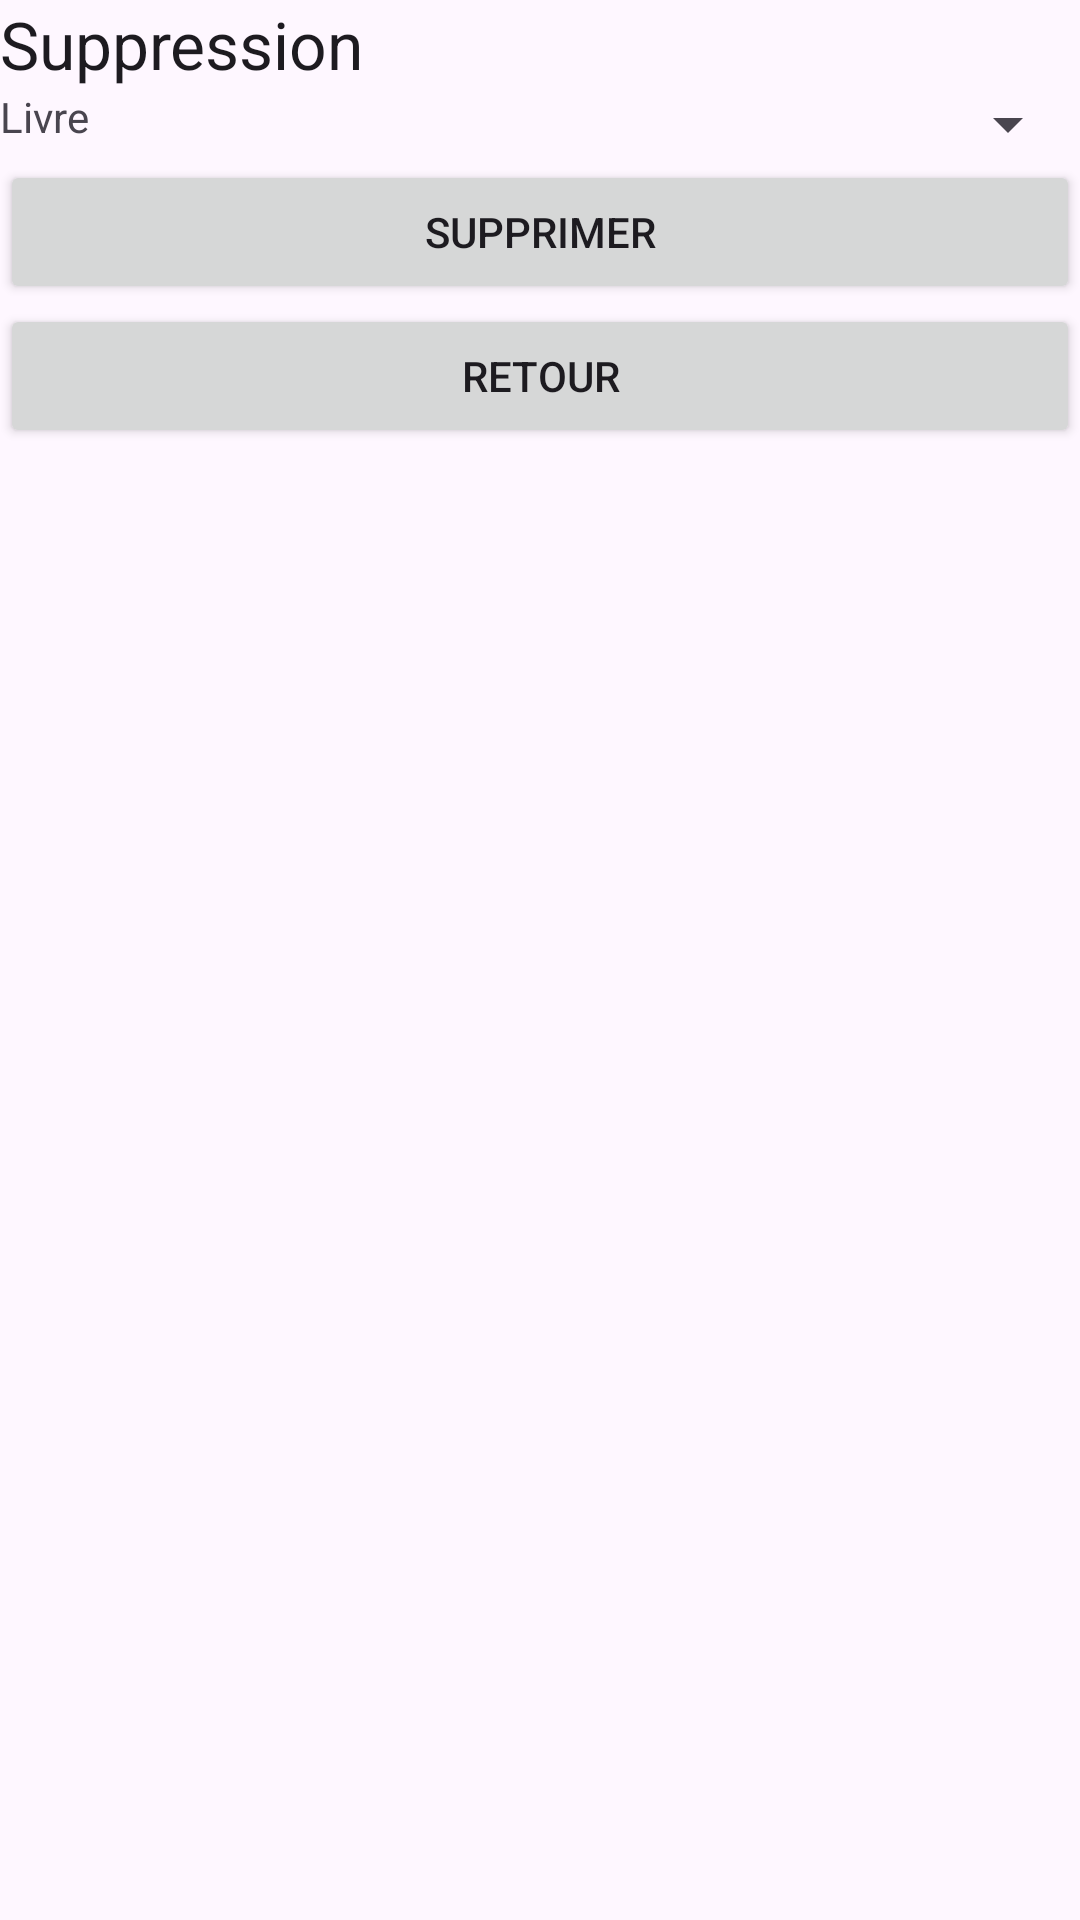

Android layout source for this screen:
<!-- AndroidManifest.xml: application theme Theme.GestionBib -->
<!-- res/layout/suppression.xml -->
<?xml version="1.0" encoding="utf-8"?>
<LinearLayout xmlns:android="http://schemas.android.com/apk/res/android"
    android:layout_width="match_parent"
    android:layout_height="match_parent"
    android:orientation="vertical" >

    <TextView
        android:id="@+id/textView"
        android:layout_width="fill_parent"
        android:layout_height="wrap_content"
        android:text="@string/suppression"
        android:textAppearance="?android:attr/textAppearanceLarge" />

    <LinearLayout
        android:layout_width="match_parent"
        android:layout_height="wrap_content" >

        <TextView
            android:id="@+id/textView1"
            android:layout_width="100dp"
            android:layout_height="wrap_content"
            android:text="@string/livre" />

        <Spinner
            android:id="@+id/spLivre"
            android:layout_width="wrap_content"
            android:layout_height="wrap_content"
            android:layout_weight="1" />

    </LinearLayout>

    <Button
        android:id="@+id/btnSupprimer"
        android:layout_width="fill_parent"
        android:layout_height="wrap_content"
        android:text="@string/supprimer" />

    <Button
        android:id="@+id/btnRetour"
        android:layout_width="fill_parent"
        android:layout_height="wrap_content"
        android:text="@string/retour" />

</LinearLayout>
<!-- resources referenced by this layout -->
<resources>
  <string name="livre">Livre</string>
  <string name="retour">Retour</string>
  <string name="suppression">Suppression</string>
  <string name="supprimer">Supprimer</string>
  <style name="Theme.GestionBib" parent="Base.Theme.GestionBib" />
  <style name="Base.Theme.GestionBib" parent="Theme.Material3.DayNight.NoActionBar">
          
          
      </style>
</resources>
